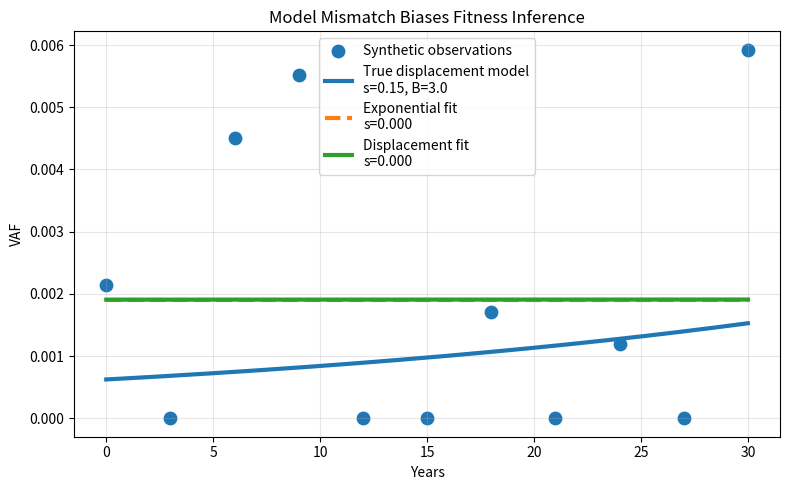

Recreate this plot in Python.
import numpy as np
import matplotlib.pyplot as plt
from scipy.integrate import solve_ivp
from scipy.optimize import curve_fit

# ============================================================
# Displacement model
# ============================================================

def displacement_rhs(t, y, s, E, B):
    x, Nw, F = y

    dxdt = s * x * (1 - (x + Nw) / E)

    denom = F + B * Nw

    if denom < 1e-12:
        dNwdt = 0.0
        dFdt = 0.0
    else:
        dNwdt = -dxdt * (B * Nw) / denom
        dFdt = -dxdt * F / denom

    return [dxdt, dNwdt, dFdt]


def simulate_displacement(
    s=0.15,
    B=1.0,
    E=100000,
    x0=100,
    Nw0=80000,
    F0=None,
    tmax=30,
):
    if F0 is None:
        F0 = E - x0 - Nw0

    t_eval = np.linspace(0, tmax, 200)

    sol = solve_ivp(
        displacement_rhs,
        [0, tmax],
        [x0, Nw0, F0],
        args=(s, E, B),
        t_eval=t_eval,
        rtol=1e-8,
        atol=1e-8,
    )

    x = sol.y[0]
    Nw = sol.y[1]

    vaf = x / (2 * (x + Nw))

    return sol.t, x, Nw, vaf


# ============================================================
# Exponential CHIP model
# ============================================================

def vaf_exponential(t, x0, s, Nw):
    x = x0 * np.exp(s * t)
    return x / (2 * (Nw + x))


# ============================================================
# Generate synthetic data
# ============================================================

TRUE_S = 0.15
TRUE_B = 3.0

t_dense, x, Nw, vaf_dense = simulate_displacement(
    s=TRUE_S,
    B=TRUE_B,
)

# synthetic observation times
t_obs = np.arange(0, 31, 3)

_, _, _, vaf_obs = simulate_displacement(
    s=TRUE_S,
    B=TRUE_B,
)

vaf_obs = np.interp(t_obs, t_dense, vaf_dense)

# add sequencing noise
rng = np.random.default_rng(42)
noise = rng.normal(0, 0.005, size=len(vaf_obs))
vaf_noisy = np.clip(vaf_obs + noise, 0, 1)

# ============================================================
# Fit exponential model
# ============================================================

popt_exp, _ = curve_fit(
    lambda t, x0, s: vaf_exponential(t, x0, s, 80000),
    t_obs,
    vaf_noisy,
    p0=[100, 0.1],
    bounds=([1, 0], [10000, 1]),
)

x0_hat, s_hat_exp = popt_exp

t_fit = np.linspace(0, 30, 300)

vaf_fit_exp = vaf_exponential(
    t_fit,
    x0_hat,
    s_hat_exp,
    80000,
)

# ============================================================
# Fit displacement model (known B for demo)
# ============================================================

def displacement_vaf_fit(t, x0, s):

    t_sim, _, _, vaf = simulate_displacement(
        s=s,
        B=TRUE_B,
        x0=x0,
    )

    return np.interp(t, t_sim, vaf)

popt_disp, _ = curve_fit(
    displacement_vaf_fit,
    t_obs,
    vaf_noisy,
    p0=[100, 0.1],
    bounds=([1, 0], [10000, 1]),
)

x0_hat_disp, s_hat_disp = popt_disp

vaf_fit_disp = displacement_vaf_fit(
    t_fit,
    x0_hat_disp,
    s_hat_disp,
)

# ============================================================
# Plot
# ============================================================

fig, ax = plt.subplots(figsize=(8, 5))

ax.scatter(
    t_obs,
    vaf_noisy,
    s=80,
    label="Synthetic observations",
)

ax.plot(
    t_dense,
    vaf_dense,
    linewidth=3,
    label=f"True displacement model\ns={TRUE_S:.2f}, B={TRUE_B}",
)

ax.plot(
    t_fit,
    vaf_fit_exp,
    "--",
    linewidth=3,
    label=f"Exponential fit\ns={s_hat_exp:.3f}",
)

ax.plot(
    t_fit,
    vaf_fit_disp,
    linewidth=3,
    label=f"Displacement fit\ns={s_hat_disp:.3f}",
)

ax.set_xlabel("Years")
ax.set_ylabel("VAF")
ax.set_title("Model Mismatch Biases Fitness Inference")

ax.legend()
ax.grid(alpha=0.3)

plt.tight_layout()
plt.show()
